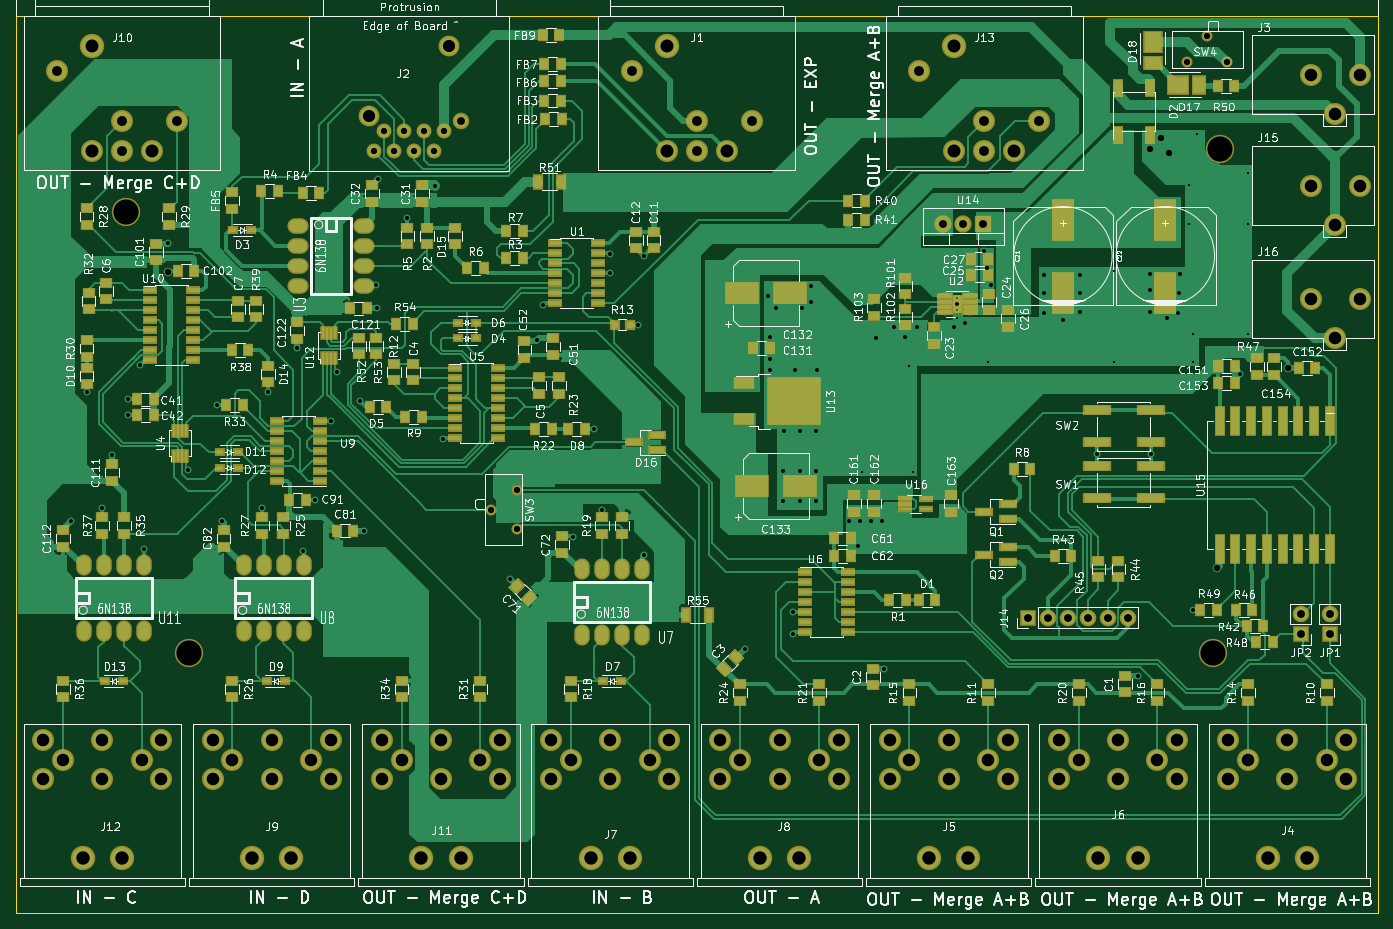
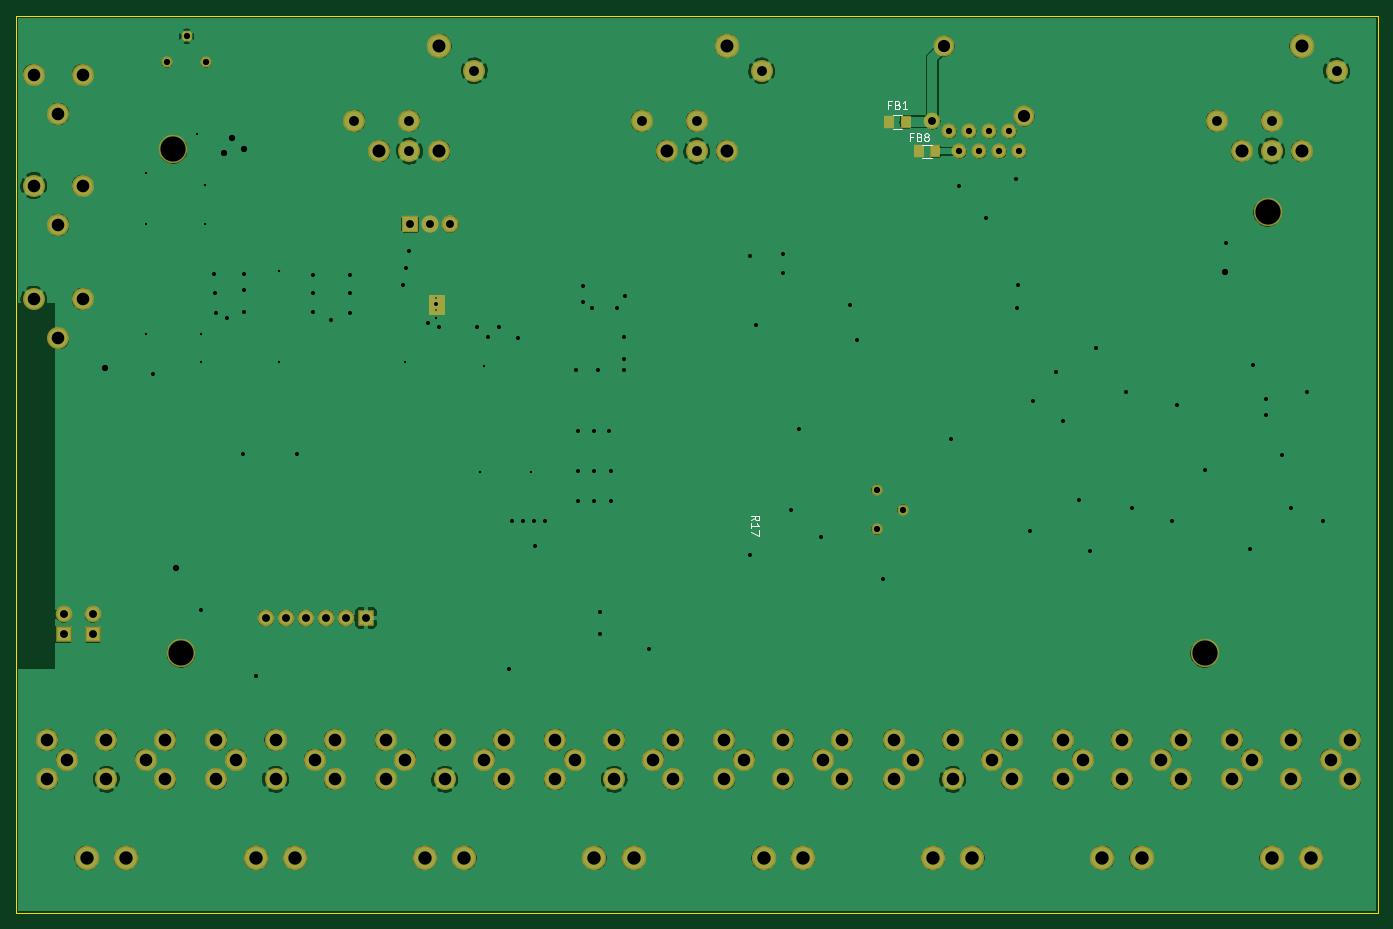
Circuit board: 9 layer files. Board 173.0 x 114.0 mm.
- bottom_copper: Midi_Merger-B_Cu.gbr (273432 bytes)
- bottom_mask: Midi_Merger-B_Mask.gbr (5013 bytes)
- bottom_silk: Midi_Merger-B_SilkS.gbr (3381 bytes)
- outline: Midi_Merger-Edge_Cuts.gbr (692 bytes)
- top_copper: Midi_Merger-F_Cu.gbr (183965 bytes)
- top_mask: Midi_Merger-F_Mask.gbr (33043 bytes)
- top_silk: Midi_Merger-F_SilkS.gbr (230104 bytes)
- drill: Midi_Merger-NPTH.drl (640 bytes)
- drill: Midi_Merger-PTH.drl (3675 bytes)

=== bottom_copper: Midi_Merger-B_Cu.gbr (273432 bytes, source omitted) ===
=== bottom_mask: Midi_Merger-B_Mask.gbr ===
G04 #@! TF.GenerationSoftware,KiCad,Pcbnew,5.1.4+dfsg1-1*
G04 #@! TF.CreationDate,2020-06-06T10:49:10+02:00*
G04 #@! TF.ProjectId,Midi_Merger,4d696469-5f4d-4657-9267-65722e6b6963,rev?*
G04 #@! TF.SameCoordinates,Original*
G04 #@! TF.FileFunction,Soldermask,Bot*
G04 #@! TF.FilePolarity,Negative*
%FSLAX46Y46*%
G04 Gerber Fmt 4.6, Leading zero omitted, Abs format (unit mm)*
G04 Created by KiCad (PCBNEW 5.1.4+dfsg1-1) date 2020-06-06 10:49:10*
%MOMM*%
%LPD*%
G04 APERTURE LIST*
%ADD10C,3.100000*%
%ADD11C,2.800000*%
%ADD12O,2.100000X2.100000*%
%ADD13R,2.100000X2.100000*%
%ADD14C,1.400000*%
%ADD15O,2.200000X2.200000*%
%ADD16R,2.200000X2.200000*%
%ADD17C,3.600000*%
%ADD18R,1.400000X1.700000*%
%ADD19C,1.900000*%
%ADD20C,2.650000*%
%ADD21C,2.100000*%
%ADD22C,0.254000*%
G04 APERTURE END LIST*
D10*
X182000000Y-166000000D03*
X177000000Y-166000000D03*
D11*
X187000000Y-151000000D03*
X187000000Y-156000000D03*
X179500000Y-151000000D03*
X172000000Y-151000000D03*
X179500000Y-156000000D03*
X172000000Y-156000000D03*
X184500000Y-153500000D03*
X174500000Y-153500000D03*
D10*
X139000000Y-166000000D03*
X134000000Y-166000000D03*
D11*
X144000000Y-151000000D03*
X144000000Y-156000000D03*
X136500000Y-151000000D03*
X129000000Y-151000000D03*
X136500000Y-156000000D03*
X129000000Y-156000000D03*
X141500000Y-153500000D03*
X131500000Y-153500000D03*
D10*
X160500000Y-166000000D03*
X155500000Y-166000000D03*
D11*
X165500000Y-151000000D03*
X165500000Y-156000000D03*
X158000000Y-151000000D03*
X150500000Y-151000000D03*
X158000000Y-156000000D03*
X150500000Y-156000000D03*
X163000000Y-153500000D03*
X153000000Y-153500000D03*
D10*
X96000000Y-166000000D03*
X91000000Y-166000000D03*
D11*
X101000000Y-151000000D03*
X101000000Y-156000000D03*
X93500000Y-151000000D03*
X86000000Y-151000000D03*
X93500000Y-156000000D03*
X86000000Y-156000000D03*
X98500000Y-153500000D03*
X88500000Y-153500000D03*
D10*
X117500000Y-166000000D03*
X112500000Y-166000000D03*
D11*
X122500000Y-151000000D03*
X122500000Y-156000000D03*
X115000000Y-151000000D03*
X107500000Y-151000000D03*
X115000000Y-156000000D03*
X107500000Y-156000000D03*
X120000000Y-153500000D03*
X110000000Y-153500000D03*
D10*
X53000000Y-166000000D03*
X48000000Y-166000000D03*
D11*
X58000000Y-151000000D03*
X58000000Y-156000000D03*
X50500000Y-151000000D03*
X43000000Y-151000000D03*
X50500000Y-156000000D03*
X43000000Y-156000000D03*
X55500000Y-153500000D03*
X45500000Y-153500000D03*
D10*
X74500000Y-166000000D03*
X69500000Y-166000000D03*
D11*
X79500000Y-151000000D03*
X79500000Y-156000000D03*
X72000000Y-151000000D03*
X64500000Y-151000000D03*
X72000000Y-156000000D03*
X64500000Y-156000000D03*
X77000000Y-153500000D03*
X67000000Y-153500000D03*
D10*
X31500000Y-166000000D03*
X26500000Y-166000000D03*
D11*
X36500000Y-151000000D03*
X36500000Y-156000000D03*
X29000000Y-151000000D03*
X21500000Y-151000000D03*
X29000000Y-156000000D03*
X21500000Y-156000000D03*
X34000000Y-153500000D03*
X24000000Y-153500000D03*
D10*
X137190000Y-62860000D03*
D11*
X141000000Y-76200000D03*
X132750000Y-66030000D03*
X141000000Y-72385000D03*
X137190000Y-76200000D03*
X144810000Y-76200000D03*
X147980000Y-72385000D03*
D10*
X100690000Y-62860000D03*
D11*
X104500000Y-76200000D03*
X96250000Y-66030000D03*
X104500000Y-72385000D03*
X100690000Y-76200000D03*
X108310000Y-76200000D03*
X111480000Y-72385000D03*
D10*
X27690000Y-62860000D03*
D11*
X31500000Y-76200000D03*
X23250000Y-66030000D03*
X31500000Y-72385000D03*
X27690000Y-76200000D03*
X35310000Y-76200000D03*
X38480000Y-72385000D03*
D12*
X184900000Y-135060000D03*
D13*
X184900000Y-137600000D03*
D11*
X188700000Y-66500000D03*
X185600000Y-71500000D03*
X182500000Y-66500000D03*
X182500000Y-80600000D03*
X185600000Y-85600000D03*
X188700000Y-80600000D03*
X188700000Y-95000000D03*
X185600000Y-100000000D03*
X182500000Y-95000000D03*
D12*
X181200000Y-135060000D03*
D13*
X181200000Y-137600000D03*
D12*
X159200000Y-135500000D03*
X156660000Y-135500000D03*
X154120000Y-135500000D03*
X151580000Y-135500000D03*
X149040000Y-135500000D03*
D13*
X146500000Y-135500000D03*
D14*
X81650000Y-124250000D03*
X78350000Y-121750000D03*
X81650000Y-119250000D03*
D15*
X135820000Y-85500000D03*
X138360000Y-85500000D03*
D16*
X140900000Y-85500000D03*
D14*
X166800000Y-64950000D03*
X169300000Y-61650000D03*
X171800000Y-64950000D03*
D17*
X171000000Y-76000000D03*
X170000000Y-140000000D03*
X32000000Y-84000000D03*
X40000000Y-140000000D03*
D18*
X80050000Y-72500000D03*
X77950000Y-72500000D03*
X74200000Y-76250000D03*
X76300000Y-76250000D03*
D19*
X72440000Y-73700000D03*
X71170000Y-76240000D03*
X69900000Y-73700000D03*
X68630000Y-76240000D03*
X67360000Y-73700000D03*
X66090000Y-76240000D03*
X64820000Y-73700000D03*
X63550000Y-76240000D03*
D20*
X73080000Y-62900000D03*
X62920000Y-71790000D03*
D21*
X74595000Y-72430400D03*
D22*
G36*
X138373000Y-96873000D02*
G01*
X136627000Y-96873000D01*
X136627000Y-94627000D01*
X138373000Y-94627000D01*
X138373000Y-96873000D01*
X138373000Y-96873000D01*
G37*
X138373000Y-96873000D02*
X136627000Y-96873000D01*
X136627000Y-94627000D01*
X138373000Y-94627000D01*
X138373000Y-96873000D01*
M02*

=== bottom_silk: Midi_Merger-B_SilkS.gbr ===
G04 #@! TF.GenerationSoftware,KiCad,Pcbnew,5.1.4+dfsg1-1*
G04 #@! TF.CreationDate,2020-06-06T10:49:10+02:00*
G04 #@! TF.ProjectId,Midi_Merger,4d696469-5f4d-4657-9267-65722e6b6963,rev?*
G04 #@! TF.SameCoordinates,Original*
G04 #@! TF.FileFunction,Legend,Bot*
G04 #@! TF.FilePolarity,Positive*
%FSLAX46Y46*%
G04 Gerber Fmt 4.6, Leading zero omitted, Abs format (unit mm)*
G04 Created by KiCad (PCBNEW 5.1.4+dfsg1-1) date 2020-06-06 10:49:10*
%MOMM*%
%LPD*%
G04 APERTURE LIST*
%ADD10C,0.150000*%
G04 APERTURE END LIST*
D10*
X78400000Y-73375000D02*
X79600000Y-73375000D01*
X79600000Y-71625000D02*
X78400000Y-71625000D01*
X75850000Y-75375000D02*
X74650000Y-75375000D01*
X74650000Y-77125000D02*
X75850000Y-77125000D01*
X97552380Y-123107142D02*
X97076190Y-122773809D01*
X97552380Y-122535714D02*
X96552380Y-122535714D01*
X96552380Y-122916666D01*
X96600000Y-123011904D01*
X96647619Y-123059523D01*
X96742857Y-123107142D01*
X96885714Y-123107142D01*
X96980952Y-123059523D01*
X97028571Y-123011904D01*
X97076190Y-122916666D01*
X97076190Y-122535714D01*
X97552380Y-124059523D02*
X97552380Y-123488095D01*
X97552380Y-123773809D02*
X96552380Y-123773809D01*
X96695238Y-123678571D01*
X96790476Y-123583333D01*
X96838095Y-123488095D01*
X96552380Y-124392857D02*
X96552380Y-125059523D01*
X97552380Y-124630952D01*
X79833333Y-70328571D02*
X80166666Y-70328571D01*
X80166666Y-70852380D02*
X80166666Y-69852380D01*
X79690476Y-69852380D01*
X78976190Y-70328571D02*
X78833333Y-70376190D01*
X78785714Y-70423809D01*
X78738095Y-70519047D01*
X78738095Y-70661904D01*
X78785714Y-70757142D01*
X78833333Y-70804761D01*
X78928571Y-70852380D01*
X79309523Y-70852380D01*
X79309523Y-69852380D01*
X78976190Y-69852380D01*
X78880952Y-69900000D01*
X78833333Y-69947619D01*
X78785714Y-70042857D01*
X78785714Y-70138095D01*
X78833333Y-70233333D01*
X78880952Y-70280952D01*
X78976190Y-70328571D01*
X79309523Y-70328571D01*
X77785714Y-70852380D02*
X78357142Y-70852380D01*
X78071428Y-70852380D02*
X78071428Y-69852380D01*
X78166666Y-69995238D01*
X78261904Y-70090476D01*
X78357142Y-70138095D01*
X77083333Y-74428571D02*
X77416666Y-74428571D01*
X77416666Y-74952380D02*
X77416666Y-73952380D01*
X76940476Y-73952380D01*
X76226190Y-74428571D02*
X76083333Y-74476190D01*
X76035714Y-74523809D01*
X75988095Y-74619047D01*
X75988095Y-74761904D01*
X76035714Y-74857142D01*
X76083333Y-74904761D01*
X76178571Y-74952380D01*
X76559523Y-74952380D01*
X76559523Y-73952380D01*
X76226190Y-73952380D01*
X76130952Y-74000000D01*
X76083333Y-74047619D01*
X76035714Y-74142857D01*
X76035714Y-74238095D01*
X76083333Y-74333333D01*
X76130952Y-74380952D01*
X76226190Y-74428571D01*
X76559523Y-74428571D01*
X75416666Y-74380952D02*
X75511904Y-74333333D01*
X75559523Y-74285714D01*
X75607142Y-74190476D01*
X75607142Y-74142857D01*
X75559523Y-74047619D01*
X75511904Y-74000000D01*
X75416666Y-73952380D01*
X75226190Y-73952380D01*
X75130952Y-74000000D01*
X75083333Y-74047619D01*
X75035714Y-74142857D01*
X75035714Y-74190476D01*
X75083333Y-74285714D01*
X75130952Y-74333333D01*
X75226190Y-74380952D01*
X75416666Y-74380952D01*
X75511904Y-74428571D01*
X75559523Y-74476190D01*
X75607142Y-74571428D01*
X75607142Y-74761904D01*
X75559523Y-74857142D01*
X75511904Y-74904761D01*
X75416666Y-74952380D01*
X75226190Y-74952380D01*
X75130952Y-74904761D01*
X75083333Y-74857142D01*
X75035714Y-74761904D01*
X75035714Y-74571428D01*
X75083333Y-74476190D01*
X75130952Y-74428571D01*
X75226190Y-74380952D01*
M02*

=== outline: Midi_Merger-Edge_Cuts.gbr ===
G04 #@! TF.GenerationSoftware,KiCad,Pcbnew,5.1.4+dfsg1-1*
G04 #@! TF.CreationDate,2020-06-06T10:49:10+02:00*
G04 #@! TF.ProjectId,Midi_Merger,4d696469-5f4d-4657-9267-65722e6b6963,rev?*
G04 #@! TF.SameCoordinates,Original*
G04 #@! TF.FileFunction,Profile,NP*
%FSLAX46Y46*%
G04 Gerber Fmt 4.6, Leading zero omitted, Abs format (unit mm)*
G04 Created by KiCad (PCBNEW 5.1.4+dfsg1-1) date 2020-06-06 10:49:10*
%MOMM*%
%LPD*%
G04 APERTURE LIST*
%ADD10C,0.150000*%
G04 APERTURE END LIST*
D10*
X191000000Y-59000000D02*
X18000000Y-59000000D01*
X191000000Y-173000000D02*
X191000000Y-59000000D01*
X18000000Y-173000000D02*
X191000000Y-173000000D01*
X18000000Y-59000000D02*
X18000000Y-173000000D01*
M02*

=== top_copper: Midi_Merger-F_Cu.gbr (183965 bytes, source omitted) ===
=== top_mask: Midi_Merger-F_Mask.gbr (33043 bytes, source omitted) ===
=== top_silk: Midi_Merger-F_SilkS.gbr (230104 bytes, source omitted) ===
=== drill: Midi_Merger-NPTH.drl ===
M48
; DRILL file {KiCad 5.1.4+dfsg1-1} date Sa 06 Jun 2020 10:49:20 CEST
; FORMAT={-:-/ absolute / metric / decimal}
; #@! TF.CreationDate,2020-06-06T10:49:20+02:00
; #@! TF.GenerationSoftware,Kicad,Pcbnew,5.1.4+dfsg1-1
; #@! TF.FileFunction,NonPlated,1,2,NPTH
FMAT,2
METRIC
T1C1.650
T2C1.700
T3C3.200
%
G90
G05
T1
X100.69Y-62.86
X27.69Y-62.86
X137.19Y-62.86
T2
X91.0Y-166.0
X96.0Y-166.0
X155.5Y-166.0
X160.5Y-166.0
X48.0Y-166.0
X53.0Y-166.0
X26.5Y-166.0
X31.5Y-166.0
X177.0Y-166.0
X182.0Y-166.0
X134.0Y-166.0
X139.0Y-166.0
X112.5Y-166.0
X117.5Y-166.0
X69.5Y-166.0
X74.5Y-166.0
T3
X171.0Y-76.0
X32.0Y-84.0
X40.0Y-140.0
X170.0Y-140.0
T0
M30

=== drill: Midi_Merger-PTH.drl ===
M48
; DRILL file {KiCad 5.1.4+dfsg1-1} date Sa 06 Jun 2020 10:49:20 CEST
; FORMAT={-:-/ absolute / metric / decimal}
; #@! TF.CreationDate,2020-06-06T10:49:20+02:00
; #@! TF.GenerationSoftware,Kicad,Pcbnew,5.1.4+dfsg1-1
; #@! TF.FileFunction,Plated,1,2,PTH
FMAT,2
METRIC
T1C0.200
T2C0.300
T3C0.500
T4C0.510
T5C0.800
T6C1.000
T7C1.250
T8C1.550
T9C1.600
T10C1.650
%
G90
G05
T1
X137.6Y-94.9
X137.6Y-96.4
T2
X125.5Y-117.0
X131.5Y-103.5
X132.0Y-117.0
X137.6Y-97.4
X141.5Y-103.0
X157.5Y-91.5
X157.5Y-103.0
X167.0Y-80.5
X167.0Y-85.5
X167.5Y-99.5
X167.5Y-103.0
X168.0Y-74.0
X174.5Y-79.0
X174.5Y-85.5
X174.5Y-99.5
T3
X137.6Y-95.65
T4
X25.0Y-123.2
X27.0Y-106.75
X29.0Y-121.5
X30.2Y-114.8
X32.25Y-107.75
X32.25Y-109.75
X33.8Y-103.4
X34.25Y-126.75
X37.35Y-87.925
X39.92Y-116.7
X43.5Y-108.5
X44.2Y-123.2
X49.25Y-121.5
X50.0Y-106.75
X53.75Y-101.25
X54.5Y-127.0
X56.0Y-120.5
X58.0Y-110.5
X58.82Y-104.3
X61.75Y-108.0
X62.2Y-124.4
X63.75Y-93.25
X63.85Y-96.2
X64.0Y-79.75
X67.75Y-84.75
X71.2Y-80.6
X72.2Y-112.8
X80.8Y-130.6
X84.2Y-100.2
X85.0Y-95.75
X88.75Y-125.25
X91.5Y-111.5
X92.5Y-121.75
X93.5Y-89.25
X93.5Y-91.75
X97.0Y-98.25
X97.75Y-89.5
X97.75Y-127.5
X110.6Y-139.5
X113.6Y-94.6
X113.8Y-99.8
X113.8Y-102.6
X113.8Y-104.0
X114.6Y-96.2
X115.4Y-116.8
X115.4Y-120.6
X115.6Y-111.8
X116.75Y-134.75
X116.75Y-137.5
X117.0Y-104.0
X117.6Y-111.8
X117.6Y-116.8
X117.6Y-120.6
X117.8Y-96.2
X119.0Y-93.4
X119.0Y-95.4
X119.6Y-111.8
X119.6Y-116.8
X119.6Y-120.6
X119.8Y-104.0
X123.8Y-123.2
X125.0Y-126.4
X125.2Y-123.2
X126.6Y-123.2
X127.2Y-100.0
X128.0Y-123.2
X128.3Y-142.0
X129.6Y-98.6
X131.0Y-99.8
X132.4Y-98.6
X137.2Y-98.6
X138.6Y-98.0
X141.0Y-88.9
X141.4Y-91.0
X141.8Y-93.2
X148.6Y-92.0
X148.6Y-94.2
X148.6Y-96.8
X151.0Y-97.6
X153.2Y-92.0
X153.2Y-94.2
X153.2Y-96.6
X155.321Y-114.699
X160.5Y-142.9
X162.0Y-91.8
X162.0Y-93.8
X162.0Y-96.6
X162.121Y-114.739
X164.2Y-97.4
X165.6Y-96.8
X165.708Y-94.2
X165.8Y-91.8
X167.5Y-134.5
X173.5Y-104.5
T5
X37.4Y-91.6
X162.0Y-76.0
X163.5Y-74.5
X164.5Y-76.5
X170.6Y-129.2
X179.6Y-103.8
X78.35Y-121.75
X81.65Y-119.25
X81.65Y-124.25
X166.8Y-64.95
X169.3Y-61.65
X171.8Y-64.95
X63.55Y-76.24
X64.82Y-73.7
X66.09Y-76.24
X67.36Y-73.7
X68.63Y-76.24
X69.9Y-73.7
X71.17Y-76.24
X72.44Y-73.7
T6
X181.2Y-135.06
X181.2Y-137.6
X135.82Y-85.5
X138.36Y-85.5
X140.9Y-85.5
X74.595Y-72.43
X146.5Y-135.5
X149.04Y-135.5
X151.58Y-135.5
X154.12Y-135.5
X156.66Y-135.5
X159.2Y-135.5
X184.9Y-135.06
X184.9Y-137.6
T7
X96.25Y-66.03
X104.5Y-72.385
X104.5Y-76.2
X111.48Y-72.385
X23.25Y-66.03
X31.5Y-72.385
X31.5Y-76.2
X38.48Y-72.385
X132.75Y-66.03
X141.0Y-72.385
X141.0Y-76.2
X147.98Y-72.385
T8
X62.92Y-71.79
X73.08Y-62.9
T9
X86.0Y-151.0
X86.0Y-156.0
X88.5Y-153.5
X93.5Y-151.0
X93.5Y-156.0
X98.5Y-153.5
X101.0Y-151.0
X101.0Y-156.0
X150.5Y-151.0
X150.5Y-156.0
X153.0Y-153.5
X158.0Y-151.0
X158.0Y-156.0
X163.0Y-153.5
X165.5Y-151.0
X165.5Y-156.0
X182.5Y-95.0
X185.6Y-100.0
X188.7Y-95.0
X43.0Y-151.0
X43.0Y-156.0
X45.5Y-153.5
X50.5Y-151.0
X50.5Y-156.0
X55.5Y-153.5
X58.0Y-151.0
X58.0Y-156.0
X21.5Y-151.0
X21.5Y-156.0
X24.0Y-153.5
X29.0Y-151.0
X29.0Y-156.0
X34.0Y-153.5
X36.5Y-151.0
X36.5Y-156.0
X182.5Y-66.5
X185.6Y-71.5
X188.7Y-66.5
X172.0Y-151.0
X172.0Y-156.0
X174.5Y-153.5
X179.5Y-151.0
X179.5Y-156.0
X184.5Y-153.5
X187.0Y-151.0
X187.0Y-156.0
X129.0Y-151.0
X129.0Y-156.0
X131.5Y-153.5
X136.5Y-151.0
X136.5Y-156.0
X141.5Y-153.5
X144.0Y-151.0
X144.0Y-156.0
X107.5Y-151.0
X107.5Y-156.0
X110.0Y-153.5
X115.0Y-151.0
X115.0Y-156.0
X120.0Y-153.5
X122.5Y-151.0
X122.5Y-156.0
X64.5Y-151.0
X64.5Y-156.0
X67.0Y-153.5
X72.0Y-151.0
X72.0Y-156.0
X77.0Y-153.5
X79.5Y-151.0
X79.5Y-156.0
X182.5Y-80.6
X185.6Y-85.6
X188.7Y-80.6
T10
X100.69Y-76.2
X108.31Y-76.2
X27.69Y-76.2
X35.31Y-76.2
X137.19Y-76.2
X144.81Y-76.2
T0
M30

